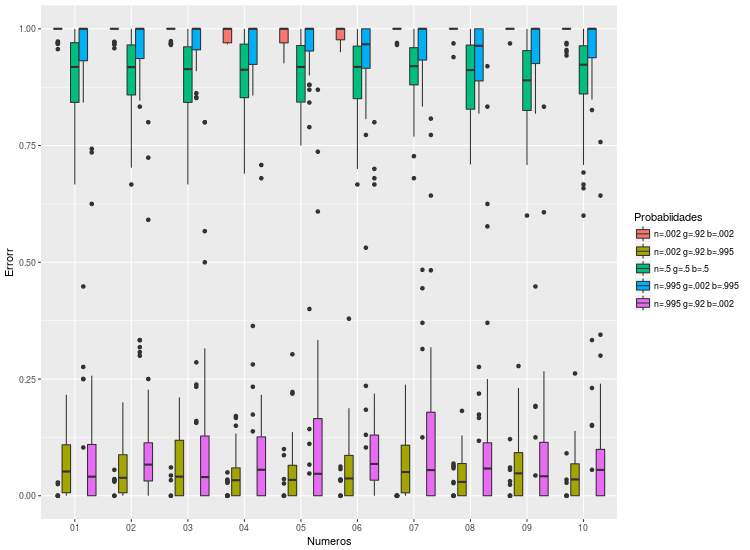

Source data for this figure (header and first rows):
, X0.257142857142857
1, 0.2571
2, 0.06667
3, 0
4, 0
5, 0.05556
6, 0.1923
7, 0.16
8, 0
9, 0.1143
10, 0.1944
11, 0.02941
12, 0
13, 0
14, 0
15, 0
16, 0.04167
17, 0
18, 0.03846
19, 0.7353
20, 0.08571
21, 0.2188
22, 0
23, 0
24, 0
25, 0
26, 0
27, 0
28, 0.1429
29, 0
30, 0
31, 0.07407
32, 0
33, 0
34, 0
35, 0.04545
36, 0.03704
37, 0.07692
38, 0.09677
39, 0.625
40, 0.0625
41, 0.03704
42, 0.04878
43, 0.05263
44, 0
45, 0.04
46, 0.1923
47, 0.1875
48, 0.1667
49, 0.05405
50, 0.7429
51, 0.0625
52, 0
53, 0
54, 0.08571
55, 0
56, 0.2273
57, 0.25
58, 0.06897
59, 0.03125
60, 0.04167
... 440 more rows
